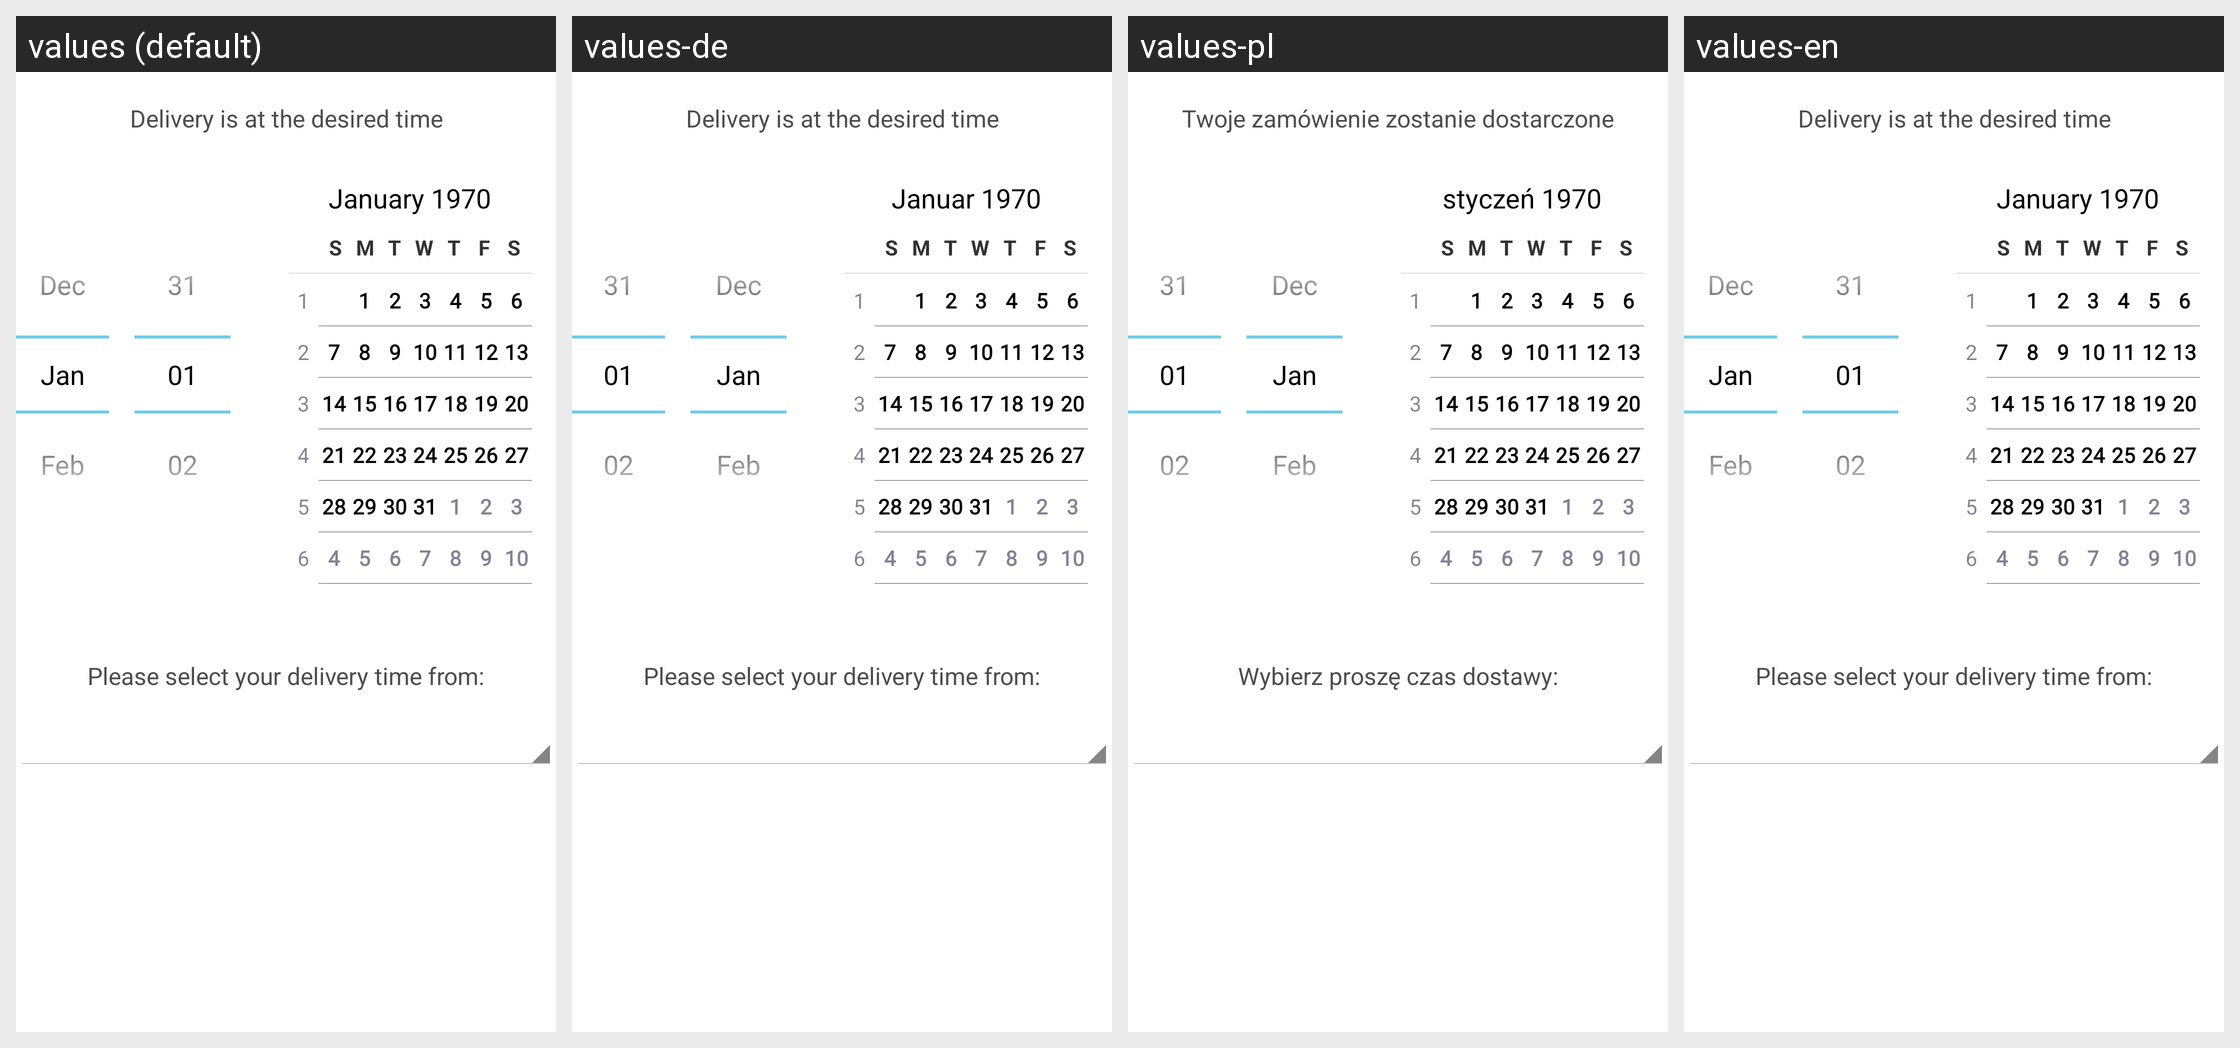

The Android screen above is rendered under several locales of the same app. Produce the string resources it draws, with the default and per-locale values.
Android screen res/layout/date_time_picker.xml rendered under 4 locales, left to right: values (default), values-de, values-pl, values-en. Device: Nexus 5 (rendered at 1080×1920; each locale shown at half size, 540×960, under a caption strip naming it); theme LiferandoTheme.
Strings drawn on this screen, with the default value and each locale's value (text and hints the layout hard-codes, and strings that could not be matched under every locale, appear in the picture but are not listed):

deliver_date_details
  values: Delivery is at the desired time
  values-de: Delivery is at the desired time
  values-pl: Twoje zamówienie zostanie dostarczone
  values-en: Delivery is at the desired time

provide_delivery_time
  values: Please select your delivery time from:
  values-de: Please select your delivery time from:
  values-pl: Wybierz proszę czas dostawy:
  values-en: Please select your delivery time from:
